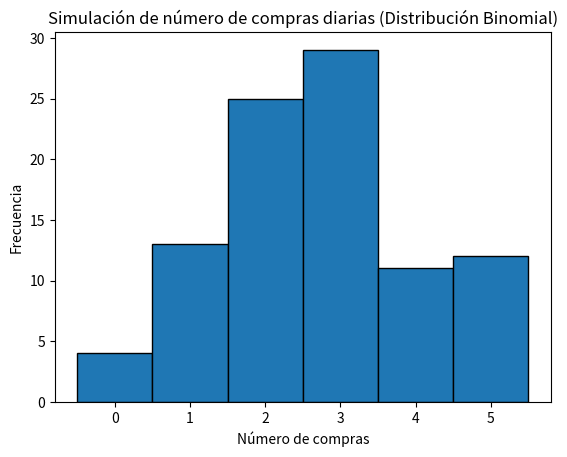

Write the Python code that produced this figure.
import numpy as np
import matplotlib.pyplot as plt
from math import comb

n = 10
p = 0.30
num_simulaciones = 100
U = np.random.uniform(0, 1, num_simulaciones)

def binomial_pmf(n, k, p):
    return comb(n, k) * (p ** k) * ((1 - p) ** (n - k))

def binomial_inverse_transform(n, p, U):
    F_k = 0
    k = 0
    while True:
        F_k += binomial_pmf(n, k, p)
        if U <= F_k:
            return k
        k += 1

compras_simuladas = [binomial_inverse_transform(n, p, u) for u in U]

print("Número de clientes que realizaron una compra en cada simulación (día):")
print(compras_simuladas)

plt.hist(compras_simuladas, bins=np.arange(min(compras_simuladas), max(compras_simuladas) + 1) - 0.5, edgecolor='black')
plt.title("Simulación de número de compras diarias (Distribución Binomial)")
plt.xlabel("Número de compras")
plt.ylabel("Frecuencia")
plt.show()
